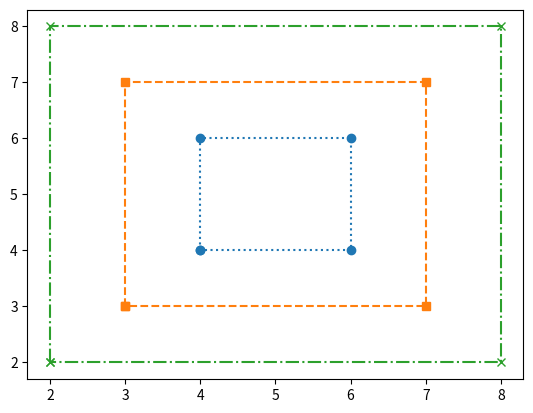

The script that saved this image:
# # Task 1
# from matplotlib import pyplot as plt
#
#
# def display_line(x, y):
#     plt.scatter(x, y)
#     plt.show()
#
#
# def run_task1():
#     x_values = [1, 2, 3, 4, 5]
#     y_values = [1, 4, 9, 16, 25]
#     display_line(x_values, y_values)
#
#
# if __name__ == '__main__':
#     run_task1()


# Task 2
import matplotlib.pyplot as plt


def small():
    x = [4, 4, 6, 6, 4]
    y = [4, 6, 6, 4, 4]
    plt.plot(x, y, "o:")


def medium():
    x = [3, 3, 7, 7, 3]
    y = [3, 7, 7, 3, 3]
    plt.plot(x, y, "s--")


def large():
    x = [2, 2, 8, 8, 2]
    y = [2, 8, 8, 2, 2]
    plt.plot(x, y, "x-.")


if __name__ == "__main__":
    small()
    medium()
    large()
    plt.show()
